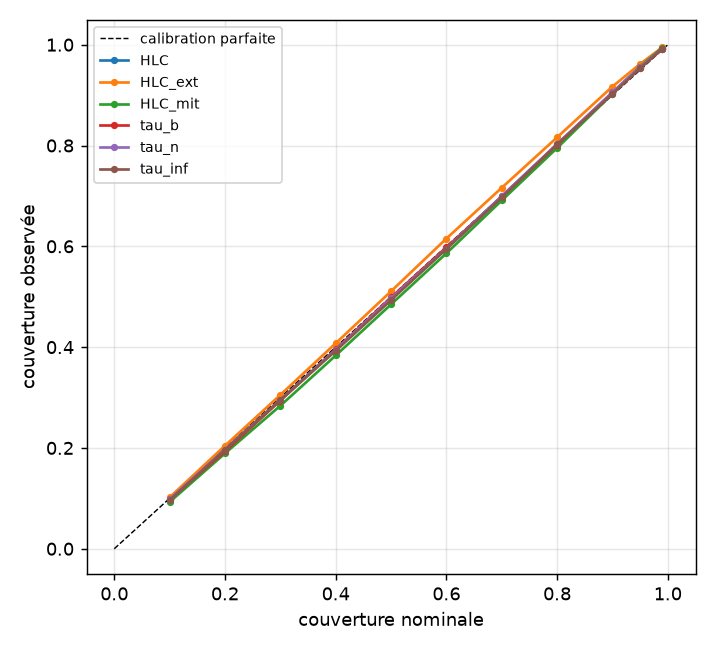

Data behind this chart, as committed beside it:
niveau nominal, HLC, HLC_ext, HLC_mit, tau_b, tau_n, tau_inf
0.1, 0.09777, 0.1018, 0.0927, 0.0977, 0.09833, 0.09627
0.2, 0.1978, 0.2045, 0.1893, 0.193, 0.1968, 0.196
0.3, 0.2948, 0.3052, 0.2838, 0.2941, 0.2956, 0.2949
0.4, 0.3949, 0.4076, 0.3834, 0.3955, 0.3946, 0.3927
0.5, 0.495, 0.5108, 0.4849, 0.4985, 0.497, 0.4934
0.6, 0.5962, 0.6154, 0.5862, 0.5978, 0.5957, 0.5947
0.7, 0.699, 0.7162, 0.691, 0.698, 0.6997, 0.6969
0.8, 0.8017, 0.8163, 0.7952, 0.8016, 0.803, 0.8021
0.9, 0.9045, 0.917, 0.9026, 0.904, 0.9059, 0.9025
0.95, 0.957, 0.9618, 0.9566, 0.9541, 0.9559, 0.9531
0.99, 0.9936, 0.9946, 0.9942, 0.9919, 0.9919, 0.9916
